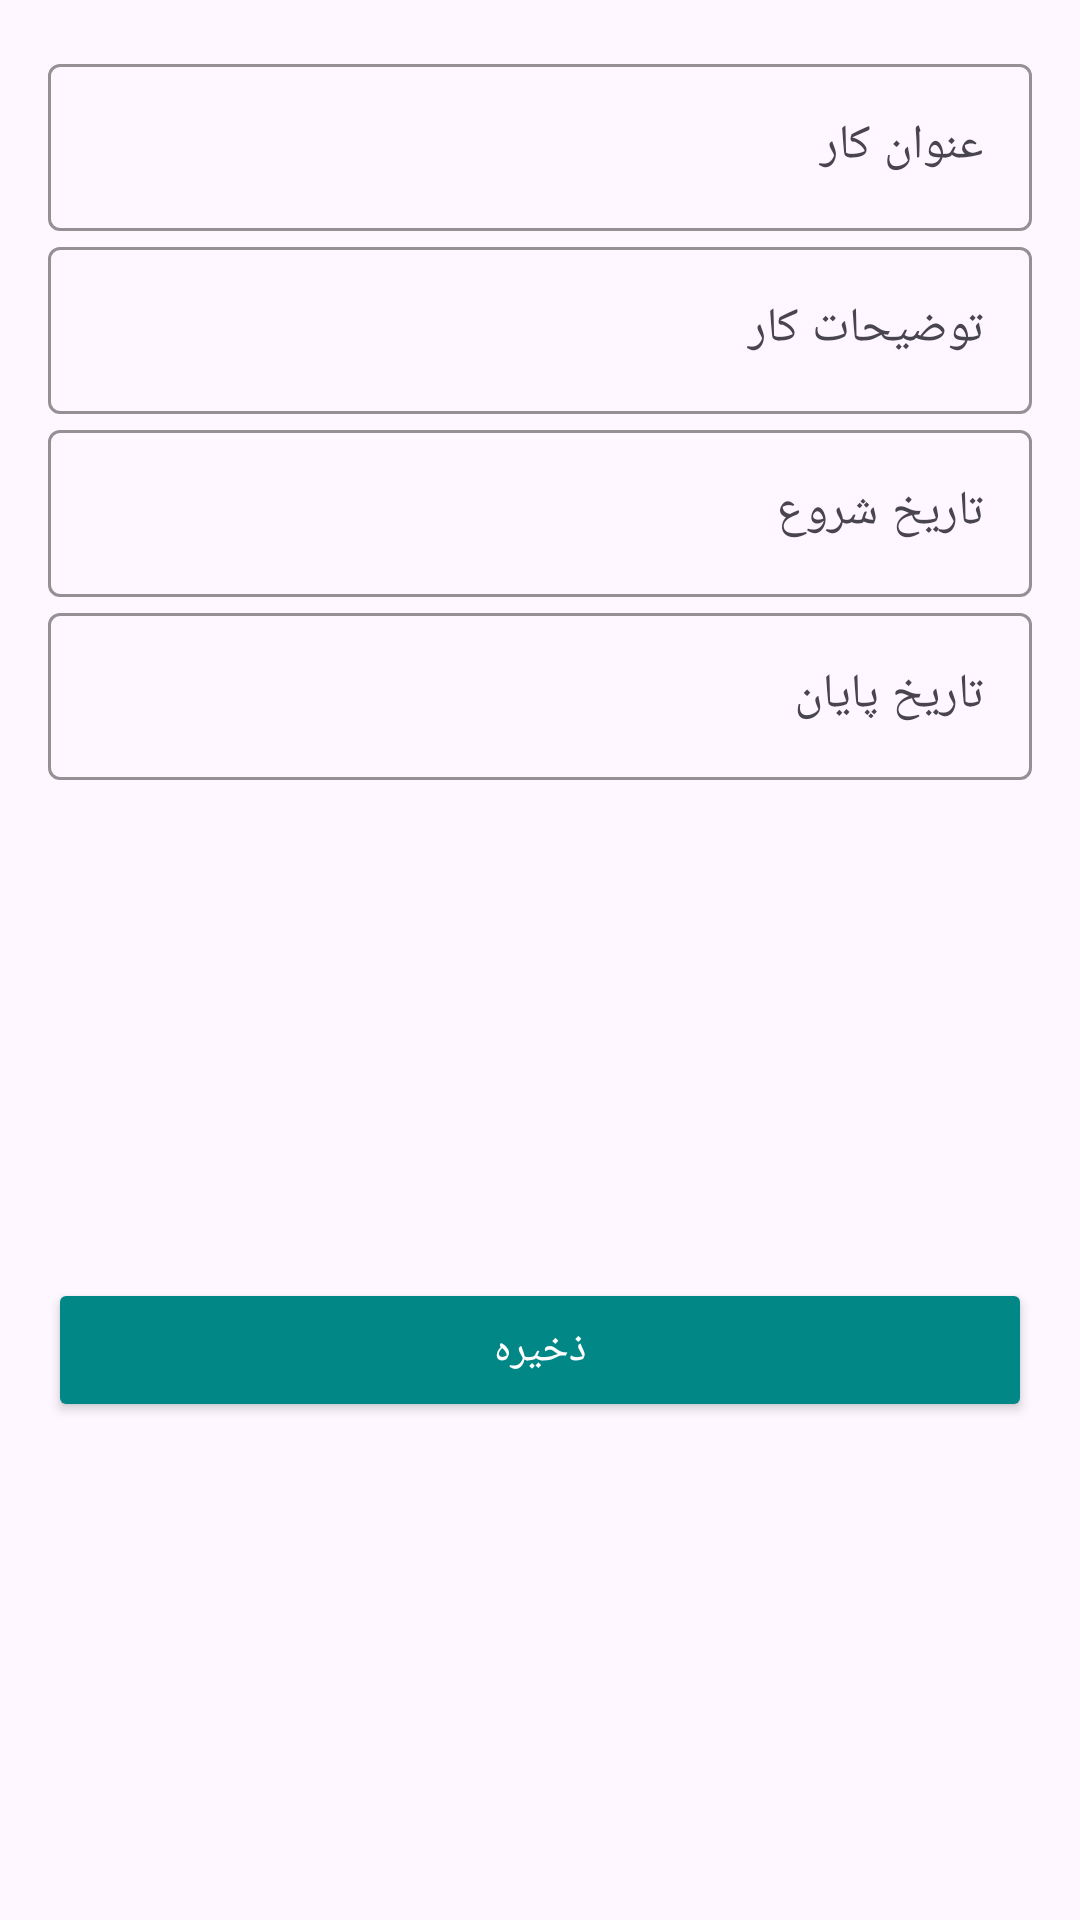

This screen was rendered from an Android layout file. Write that file and the resources it references.
<!-- AndroidManifest.xml: application theme Theme.Project_todolist_Hamidi -->
<!-- res/layout/add_task_main.xml -->
<androidx.constraintlayout.widget.ConstraintLayout
    xmlns:android="http://schemas.android.com/apk/res/android"
    xmlns:app="http://schemas.android.com/apk/res-auto"
    android:layout_width="match_parent"
    android:layout_height="match_parent"
    android:padding="16dp">

    
    <com.google.android.material.textfield.TextInputLayout
        android:id="@+id/titleInputLayout"
        android:layout_width="0dp"
        android:layout_height="wrap_content"
        app:layout_constraintTop_toTopOf="parent"
        app:layout_constraintStart_toStartOf="parent"
        app:layout_constraintEnd_toEndOf="parent"
        app:boxStrokeWidth="1dp"
        app:boxStrokeColor="@color/teal_700">

        <com.google.android.material.textfield.TextInputEditText
            android:id="@+id/titleInput"
            android:layout_width="match_parent"
            android:layout_height="wrap_content"
            android:hint="عنوان کار"/>

    </com.google.android.material.textfield.TextInputLayout>

    
    <com.google.android.material.textfield.TextInputLayout
        android:id="@+id/descriptionInputLayout"
        android:layout_width="0dp"
        android:layout_height="wrap_content"
        app:layout_constraintTop_toBottomOf="@id/titleInputLayout"
        app:layout_constraintStart_toStartOf="parent"
        app:layout_constraintEnd_toEndOf="parent"
        app:boxStrokeWidth="1dp"
        app:boxStrokeColor="@color/teal_700">

        <com.google.android.material.textfield.TextInputEditText
            android:id="@+id/descriptionInput"
            android:layout_width="match_parent"
            android:layout_height="wrap_content"
            android:hint="توضیحات کار"/>

    </com.google.android.material.textfield.TextInputLayout>

    
    <com.google.android.material.textfield.TextInputLayout
        android:id="@+id/startDateInputLayout"
        android:layout_width="0dp"
        android:layout_height="wrap_content"
        app:layout_constraintTop_toBottomOf="@id/descriptionInputLayout"
        app:layout_constraintStart_toStartOf="parent"
        app:layout_constraintEnd_toEndOf="parent"
        app:boxStrokeWidth="1dp"
        app:boxStrokeColor="@color/teal_700">

        <com.google.android.material.textfield.TextInputEditText
            android:id="@+id/startDateInput"
            android:layout_width="match_parent"
            android:layout_height="wrap_content"
            android:hint="تاریخ شروع"
            android:focusable="false"
            android:clickable="true"
            android:inputType="none"/>

    </com.google.android.material.textfield.TextInputLayout>

    
    <com.google.android.material.textfield.TextInputLayout
        android:id="@+id/endDateInputLayout"
        android:layout_width="0dp"
        android:layout_height="wrap_content"
        app:layout_constraintTop_toBottomOf="@id/startDateInputLayout"
        app:layout_constraintStart_toStartOf="parent"
        app:layout_constraintEnd_toEndOf="parent"
        app:boxStrokeWidth="1dp"
        app:boxStrokeColor="@color/teal_700">

        <com.google.android.material.textfield.TextInputEditText
            android:id="@+id/endDateInput"
            android:layout_width="match_parent"
            android:layout_height="wrap_content"
            android:hint="تاریخ پایان"
            android:focusable="false"
            android:clickable="true"
            android:inputType="none"/>

    </com.google.android.material.textfield.TextInputLayout>

    
    <Button
        android:id="@+id/saveButton"
        android:layout_width="0dp"
        android:layout_height="wrap_content"
        android:text="ذخیره"
        android:backgroundTint="@color/teal_700"
        android:textColor="@android:color/white"
        app:layout_constraintTop_toBottomOf="@id/endDateInputLayout"
        app:layout_constraintStart_toStartOf="parent"
        app:layout_constraintEnd_toEndOf="parent"
        app:layout_constraintBottom_toBottomOf="parent"
        android:layout_marginTop="16dp"/>

</androidx.constraintlayout.widget.ConstraintLayout>
<!-- resources referenced by this layout -->
<resources>
  <style name="Theme.Project_todolist_Hamidi" parent="Base.Theme.Project_todolist_Hamidi" />
  <style name="Base.Theme.Project_todolist_Hamidi" parent="Theme.Material3.DayNight.NoActionBar">
          
          
      </style>
  <!-- not gathered from this repository: default colours our renderer supplied (Android Studio template values) -->
  <color name="teal_700">#FF018786</color>
</resources>
